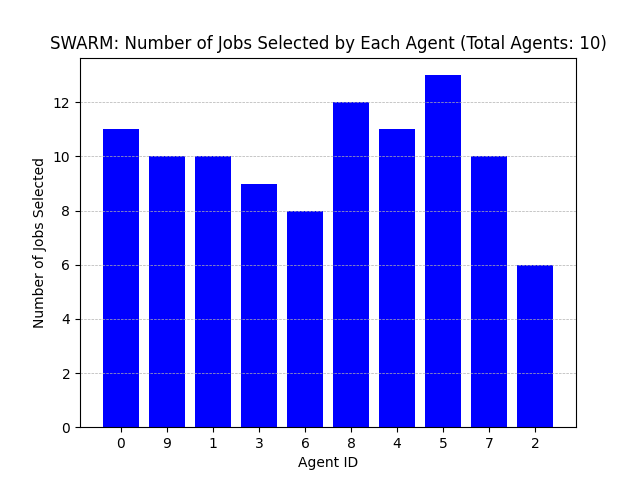

Data behind this chart, as committed beside it:
Agent ID, Number of Jobs Selected
0, 11
9, 10
1, 10
3, 9
6, 8
8, 12
4, 11
5, 13
7, 10
2, 6
